4-way image classification set "dataset" from GitHub (stevensmiley1989/CLASSIFY_CHIPS); label vocabulary: blank, Blue Moon, Monster Blue, Monster White.

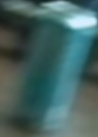
Label: Monster Blue

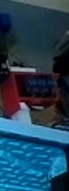
Label: blank

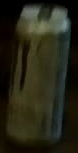
Label: Monster White

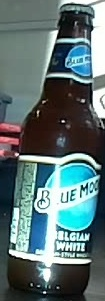
Label: Blue Moon

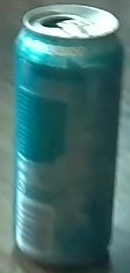
Label: Monster Blue

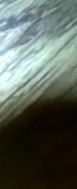
Label: blank
